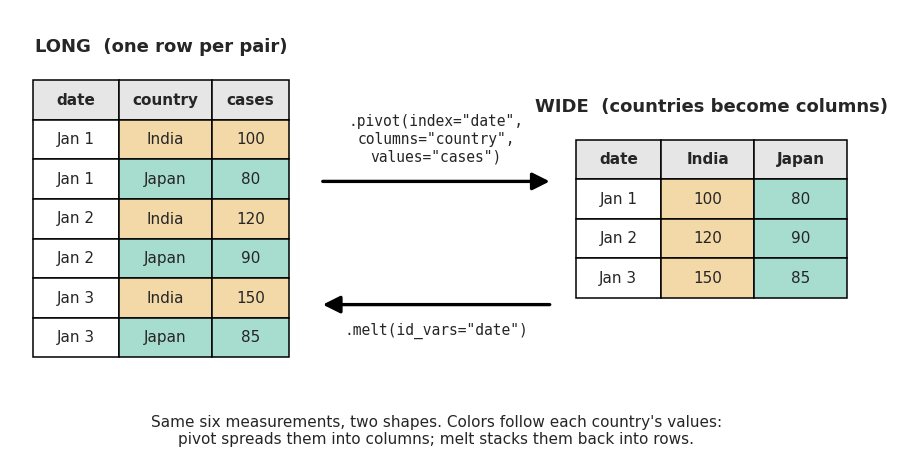

Generate this figure with matplotlib: (Note: this script raises an exception after producing the figure.)
"""Regenerates every figure in images/ used by the Module 03 README.

Run with the course virtualenv:
    ../../.venv/bin/python make_figures.py
"""

import matplotlib

matplotlib.use("Agg")  # draw to files, not to a window

import numpy as np
import matplotlib.pyplot as plt
from matplotlib.patches import Rectangle, FancyArrowPatch
import pandas as pd
import seaborn as sns

sns.set_theme(style="white")
palette = sns.color_palette("colorblind")

# One fixed color per country, reused across the diagrams so the eye can
# follow a value as it moves between table shapes.
INDIA = palette[1]     # orange
JAPAN = palette[2]     # green
BRAZIL = palette[4]    # purple
CHAD = palette[3]      # reddish
GRAY = (0.55, 0.55, 0.55)
HEADER = (0.90, 0.90, 0.90)


def draw_table(ax, x, y, col_widths, header, rows, cell_colors, row_h=0.9,
               title=None, fontsize=11):
    """Draw a little table with matplotlib rectangles.

    (x, y) is the top-left corner. `rows` is a list of row-value lists,
    `cell_colors` a matching list of per-cell background colors (None = white).
    Returns the total width and height drawn.
    """
    total_w = sum(col_widths)
    if title is not None:
        ax.text(x + total_w / 2, y + 0.55, title, ha="center", va="bottom",
                fontsize=fontsize + 2, fontweight="bold")
    # header row
    cx = x
    for w, label in zip(col_widths, header):
        ax.add_patch(Rectangle((cx, y - row_h), w, row_h, facecolor=HEADER,
                               edgecolor="black", linewidth=1.1))
        ax.text(cx + w / 2, y - row_h / 2, label, ha="center", va="center",
                fontsize=fontsize, fontweight="bold")
        cx += w
    # data rows
    for r, (values, colors) in enumerate(zip(rows, cell_colors)):
        ry = y - (r + 2) * row_h
        cx = x
        for w, val, color in zip(col_widths, values, colors):
            face = "white" if color is None else color
            ax.add_patch(Rectangle((cx, ry), w, row_h, facecolor=face,
                                   edgecolor="black", linewidth=1.1))
            ax.text(cx + w / 2, ry + row_h / 2, val, ha="center", va="center",
                    fontsize=fontsize)
            cx += w
    return total_w, (len(rows) + 1) * row_h


def tint(color, alpha=0.35):
    """Blend a palette color toward white so text stays readable on it."""
    r, g, b = color
    return (1 - alpha + alpha * r, 1 - alpha + alpha * g, 1 - alpha + alpha * b)


# ---------------------------------------------------------------------------
# Figure 1: long vs wide (pivot / melt)
# ---------------------------------------------------------------------------

fig, ax = plt.subplots(figsize=(11, 5.6))
ax.set_xlim(0, 22)
ax.set_ylim(-8.2, 1.6)
ax.axis("off")

ind, jap = tint(INDIA), tint(JAPAN)

# LONG table: one row per (date, country) pair
long_rows = [
    ["Jan 1", "India", "100"],
    ["Jan 1", "Japan", "80"],
    ["Jan 2", "India", "120"],
    ["Jan 2", "Japan", "90"],
    ["Jan 3", "India", "150"],
    ["Jan 3", "Japan", "85"],
]
long_colors = [
    [None, ind, ind],
    [None, jap, jap],
    [None, ind, ind],
    [None, jap, jap],
    [None, ind, ind],
    [None, jap, jap],
]
draw_table(ax, 0.6, 0, [2.2, 2.4, 2.0], ["date", "country", "cases"],
           long_rows, long_colors, title="LONG  (one row per pair)")

# WIDE table: one row per date, one column per country
wide_rows = [
    ["Jan 1", "100", "80"],
    ["Jan 2", "120", "90"],
    ["Jan 3", "150", "85"],
]
wide_colors = [
    [None, ind, jap],
    [None, ind, jap],
    [None, ind, jap],
]
draw_table(ax, 14.6, -1.35, [2.2, 2.4, 2.4], ["date", "India", "Japan"],
           wide_rows, wide_colors, title="WIDE  (countries become columns)")

# arrows between the two shapes
ax.add_patch(FancyArrowPatch((8.0, -2.3), (14.0, -2.3), arrowstyle="-|>",
                             mutation_scale=26, linewidth=2.4, color="black"))
ax.text(11.0, -1.9, '.pivot(index="date",\ncolumns="country",\nvalues="cases")',
        ha="center", va="bottom", fontsize=10.5, family="monospace")
ax.add_patch(FancyArrowPatch((14.0, -5.1), (8.0, -5.1), arrowstyle="-|>",
                             mutation_scale=26, linewidth=2.4, color="black"))
ax.text(11.0, -5.5, '.melt(id_vars="date")', ha="center", va="top",
        fontsize=10.5, family="monospace")

ax.text(11.0, -7.6,
        "Same six measurements, two shapes. Colors follow each country's values:\n"
        "pivot spreads them into columns; melt stacks them back into rows.",
        ha="center", va="top", fontsize=11)

fig.savefig("images/long-vs-wide.png", dpi=150, bbox_inches="tight")
plt.close(fig)

# ---------------------------------------------------------------------------
# Figure 2: how a merge matches rows on a key column
# ---------------------------------------------------------------------------

fig, ax = plt.subplots(figsize=(11, 7))
ax.set_xlim(0, 22)
ax.set_ylim(-12.6, 1.8)
ax.axis("off")

ind, bra, cha, japc = tint(INDIA), tint(BRAZIL), tint(CHAD), tint(JAPAN)

# left table: this week's cases
draw_table(ax, 1.2, 0, [2.6, 2.0], ["country", "cases"],
           [["India", "150"], ["Brazil", "90"], ["Chad", "12"]],
           [[ind, None], [bra, None], [cha, None]],
           title="cases table")

# right table: populations (the lookup table)
draw_table(ax, 15.0, 0, [2.6, 2.8], ["country", "population"],
           [["India", "1,408 M"], ["Brazil", "214 M"], ["Japan", "125 M"]],
           [[ind, None], [bra, None], [japc, None]],
           title="population table")

# match lines between equal key values (row centers)
def row_center_y(row_index):
    return -0.9 * (row_index + 1) - 0.45

for left_row, right_row in [(0, 0), (1, 1)]:
    ax.add_patch(FancyArrowPatch((5.9, row_center_y(left_row)),
                                 (14.9, row_center_y(right_row)),
                                 arrowstyle="<|-|>", mutation_scale=16,
                                 linewidth=2.0, color="black",
                                 connectionstyle="arc3,rad=0.12"))
ax.text(10.4, -0.75, "rows match where the KEY\n(country) is equal",
        ha="center", va="bottom", fontsize=11, fontstyle="italic")

# no-match annotations
ax.annotate("no match found\nanywhere on the right",
            xy=(5.9, row_center_y(2)), xytext=(2.6, -5.9),
            fontsize=10, ha="left", va="center", color=palette[3],
            arrowprops=dict(arrowstyle="->", color=palette[3], linewidth=1.8))
ax.annotate('only in the right table:\nwith how="left" it is ignored',
            xy=(16.3, -3.75), xytext=(17.7, -5.9),
            fontsize=10, ha="center", va="center", color=GRAY,
            arrowprops=dict(arrowstyle="->", color=GRAY, linewidth=1.8))

# result table
draw_table(ax, 6.9, -7.9, [2.6, 2.0, 2.8], ["country", "cases", "population"],
           [["India", "150", "1,408 M"],
            ["Brazil", "90", "214 M"],
            ["Chad", "12", "NaN"]],
           [[ind, None, None], [bra, None, None], [cha, None, tint(palette[3], 0.5)]],
           title='pd.merge(cases, pops, on="country", how="left")')

ax.text(11.0, -12.0,
        "Every row of the LEFT table survives. Matched rows pick up the new columns;\n"
        "a row with no partner (Chad) gets NaN — missing data you must notice and handle.",
        ha="center", va="top", fontsize=11)

fig.savefig("images/merge-diagram.png", dpi=150, bbox_inches="tight")
plt.close(fig)

# ---------------------------------------------------------------------------
# Figure 3: raw weekly-batch reporting vs the 7-day rolling average
# ---------------------------------------------------------------------------

# Build a synthetic epidemic with two waves (about 5 months of days).
days = np.arange(150)
true_daily = (420 * np.exp(-((days - 45) / 13.0) ** 2)      # first wave
              + 950 * np.exp(-((days - 108) / 11.0) ** 2)   # bigger second wave
              + 12)                                          # low background

# Countries in our dataset report in WEEKLY BATCHES: the whole week's total
# appears on one day, with zeros in between. Recreate that pattern here.
raw = np.zeros_like(true_daily)
for d in days:
    if d % 7 == 6 and d >= 6:                # every 7th day is "reporting day"
        raw[d] = true_daily[d - 6:d + 1].sum()  # the whole week in one number

smoothed = pd.Series(raw).rolling(7).mean()  # the dashboard fix

fig, ax = plt.subplots(figsize=(10, 4.8))
ax.plot(days, raw, color=GRAY, linewidth=1.3, label="raw daily column")
ax.plot(days, smoothed, color=palette[1], linewidth=3.0,
        label="7-day rolling average")
ax.set_xlabel("Day of the outbreak")
ax.set_ylabel("New cases")
ax.set_title("The raw column is a weekly-batch comb — the 7-day average recovers the epidemic curve")
ax.legend(frameon=False, loc="upper left")

ax.annotate("a whole week's cases\ndumped on one day,\nzeros in between",
            xy=(104.5, raw[104] if raw[104] > 0 else raw[103]),
            xytext=(52, 4300), fontsize=10, ha="center",
            arrowprops=dict(arrowstyle="->", color="black", linewidth=1.4))
ax.annotate("average cases per day\nover the last 7 days —\nthe true epidemic shape",
            xy=(112, float(smoothed[112])), xytext=(138, 2800),
            fontsize=10, ha="center", color=palette[1],
            arrowprops=dict(arrowstyle="->", color=palette[1], linewidth=1.4))
sns.despine(ax=ax)

fig.savefig("images/raw-vs-smoothed.png", dpi=150, bbox_inches="tight")
plt.close(fig)

print("wrote images/long-vs-wide.png, images/merge-diagram.png, images/raw-vs-smoothed.png")
